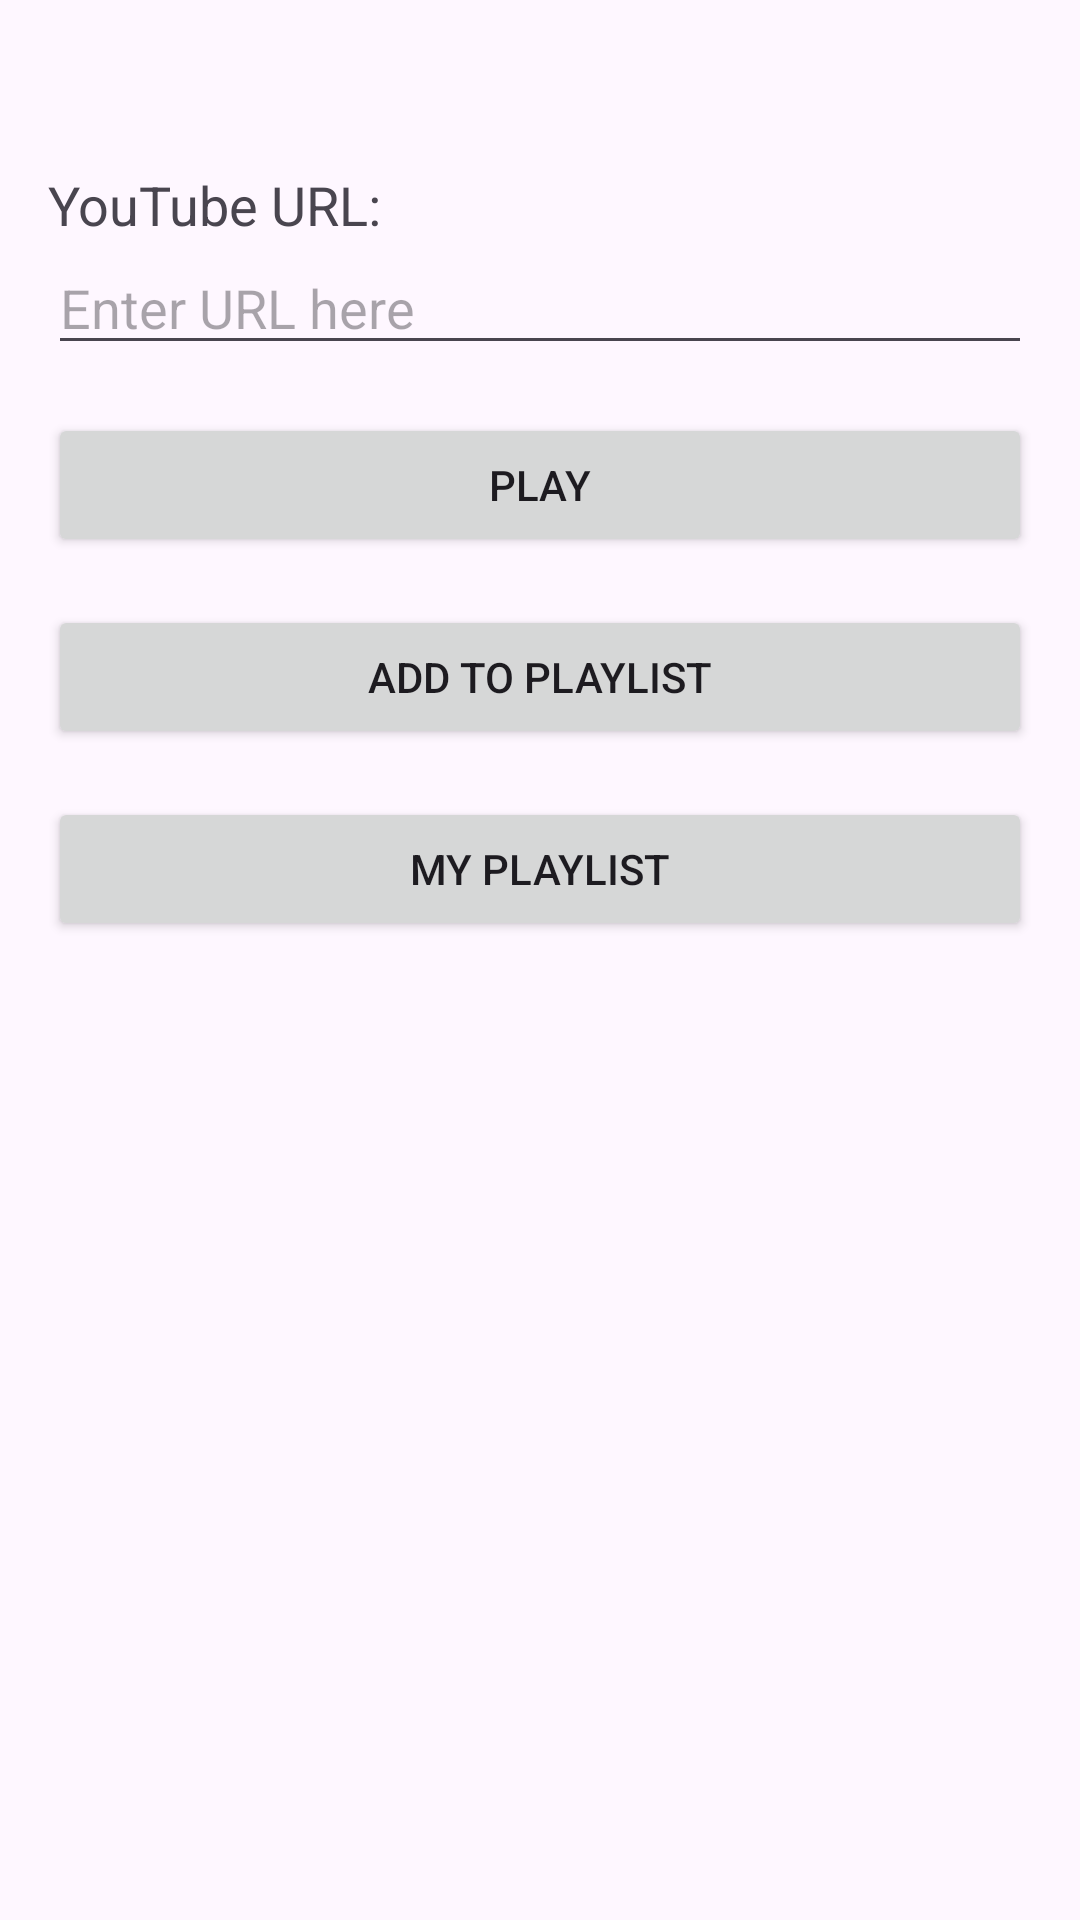

Reconstruct the res/layout file that produces this screen, plus the resources it refers to.
<!-- AndroidManifest.xml: activity theme Theme.Task5_1C -->
<!-- res/layout/activity_user_main.xml -->
<?xml version="1.0" encoding="utf-8"?>
<RelativeLayout xmlns:android="http://schemas.android.com/apk/res/android"
    android:layout_width="match_parent"
    android:layout_height="match_parent"
    android:padding="16dp">

    <TextView
        android:id="@+id/textViewYouTubeURLLabel"
        android:layout_width="wrap_content"
        android:layout_height="wrap_content"
        android:layout_alignParentTop="true"
        android:layout_marginTop="40dp"
        android:text="YouTube URL:"
        android:textSize="18sp" />

    <EditText
        android:id="@+id/urlEt"
        android:layout_width="match_parent"
        android:layout_height="wrap_content"
        android:layout_below="@id/textViewYouTubeURLLabel"
        android:hint="Enter URL here" />

    <Button
        android:id="@+id/buttonPlay"
        android:layout_width="match_parent"
        android:layout_height="wrap_content"
        android:layout_below="@id/urlEt"
        android:text="PLAY"
        android:layout_marginTop="16dp" />

    <Button
        android:id="@+id/buttonAdd"
        android:layout_width="match_parent"
        android:layout_height="wrap_content"
        android:layout_below="@id/buttonPlay"
        android:text="ADD TO PLAYLIST"
        android:layout_marginTop="16dp" />

    <Button
        android:id="@+id/buttonView"
        android:layout_width="match_parent"
        android:layout_height="wrap_content"
        android:layout_below="@id/buttonAdd"
        android:text="MY PLAYLIST"
        android:layout_marginTop="16dp" />

</RelativeLayout>
<!-- resources referenced by this layout -->
<resources>
  <style name="Theme.Task5_1C" parent="Base.Theme.Task5_1C" />
  <style name="Base.Theme.Task5_1C" parent="Theme.Material3.DayNight.NoActionBar">
          
          
      </style>
</resources>
